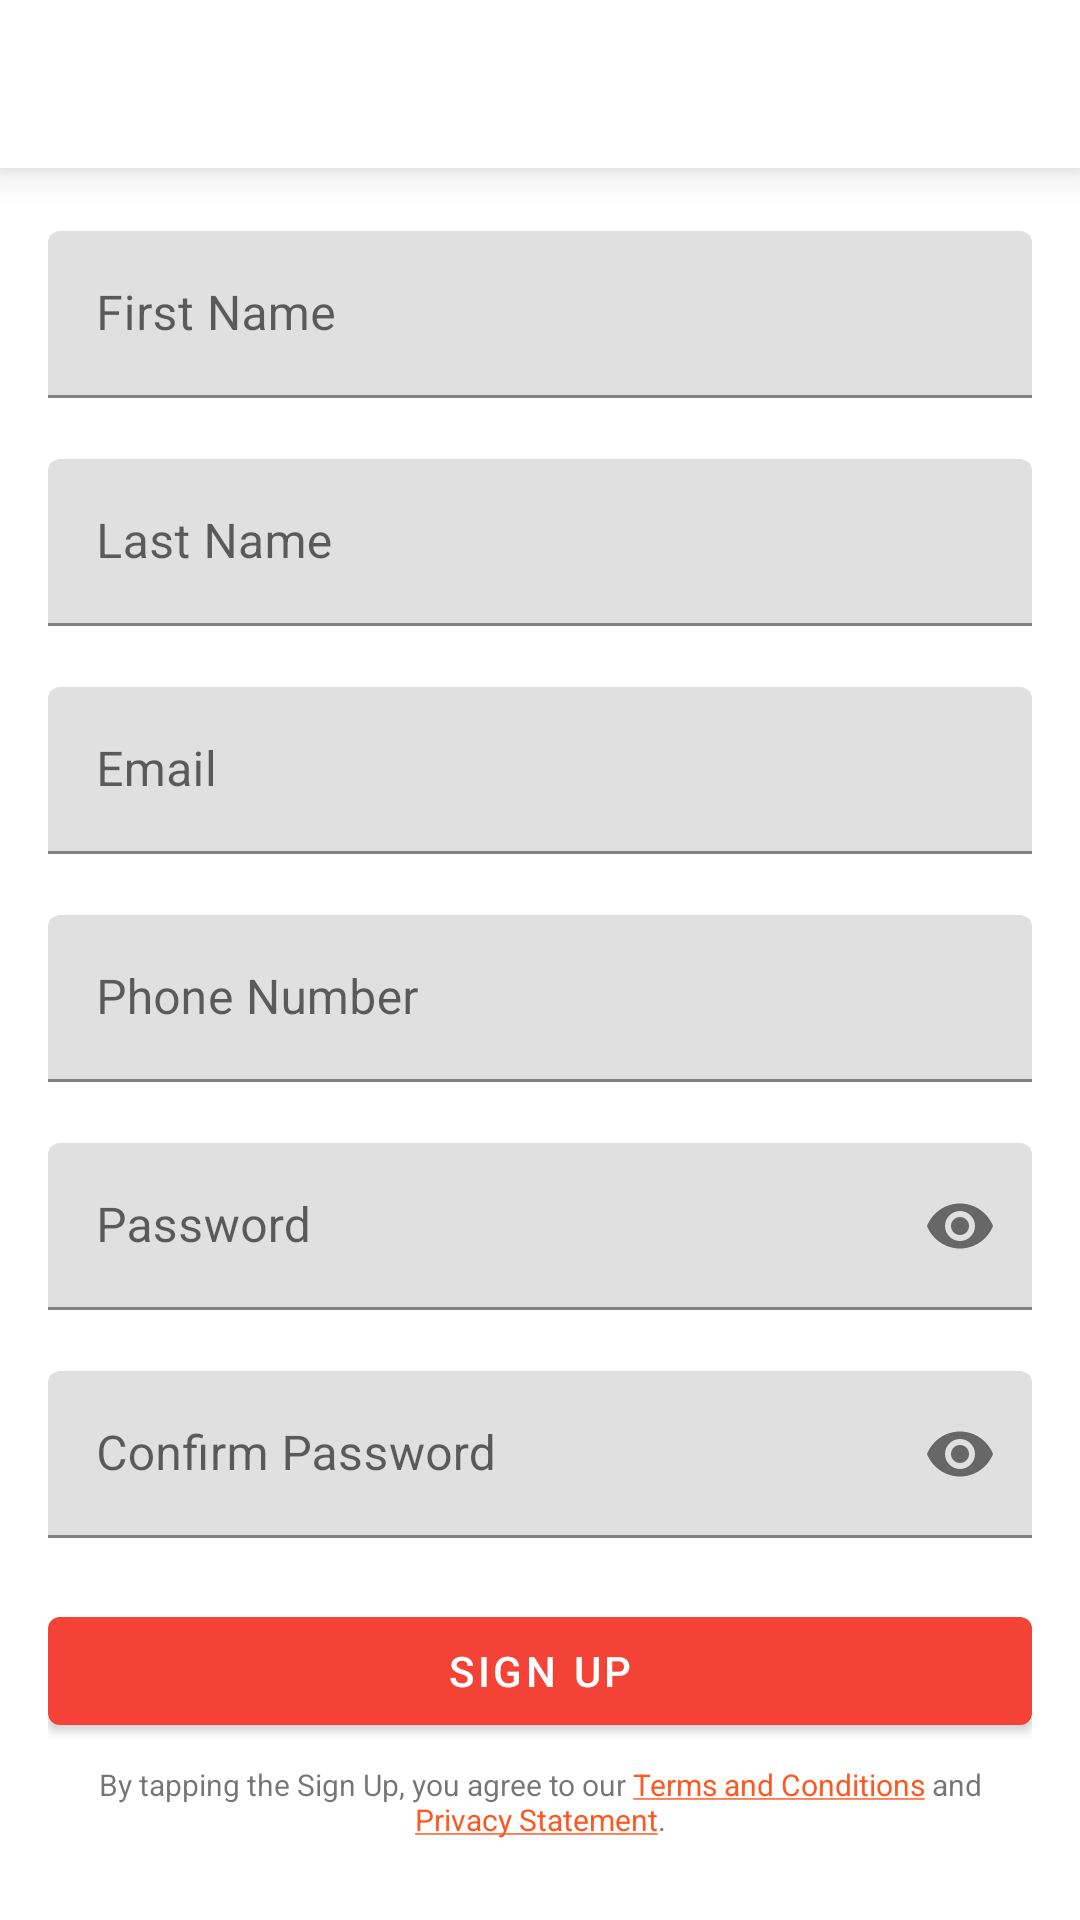

Write the Android layout XML for this screen, with the resource values it uses.
<!-- AndroidManifest.xml: application theme AppTheme -->
<!-- res/layout/activity_register.xml -->
<?xml version="1.0" encoding="utf-8"?>
<LinearLayout xmlns:android="http://schemas.android.com/apk/res/android"
    android:layout_width="match_parent"
    android:layout_height="match_parent"
    xmlns:app="http://schemas.android.com/apk/res-auto"
    android:orientation="vertical">

    <android.support.v7.widget.Toolbar
        android:id="@+id/login_toolbar"
        android:layout_width="match_parent"
        android:layout_height="wrap_content"
        android:minHeight="?attr/actionBarSize"
        android:elevation="8dp"
        android:background="@color/colorIcons"
        android:theme="@style/CustomLoginToolBarTheme"
        android:layout_marginBottom="5dp">
    </android.support.v7.widget.Toolbar>



       <ScrollView
           android:layout_width="match_parent"
           android:layout_height="wrap_content">

           <LinearLayout
               android:layout_width="wrap_content"
               android:layout_height="wrap_content"
               android:orientation="vertical"
               android:padding="16dp">


               <android.support.design.widget.TextInputLayout
                   android:id="@+id/text_input_first_name"
                   android:layout_width="match_parent"
                   android:layout_height="wrap_content"
                   app:errorEnabled="true"
                   android:focusableInTouchMode="true">

                   <android.support.design.widget.TextInputEditText
                       android:layout_width="match_parent"
                       android:layout_height="wrap_content"
                       android:hint="@string/first_name_string_text"
                       android:inputType="textPersonName" />

               </android.support.design.widget.TextInputLayout>

               <android.support.design.widget.TextInputLayout
                   android:id="@+id/text_input_last_name"
                   android:layout_width="match_parent"
                   android:layout_height="wrap_content"
                   app:errorEnabled="true">

                   <android.support.design.widget.TextInputEditText
                       android:layout_width="match_parent"
                       android:layout_height="wrap_content"
                       android:hint="@string/last_name_string_text"
                       android:inputType="textPersonName" />

               </android.support.design.widget.TextInputLayout>

               <android.support.design.widget.TextInputLayout
                   android:id="@+id/text_input_email"
                   android:layout_width="match_parent"
                   android:layout_height="wrap_content"
                   app:errorEnabled="true">

                   <android.support.design.widget.TextInputEditText
                       android:layout_width="match_parent"
                       android:layout_height="wrap_content"
                       android:hint="@string/prompt_email"
                       android:inputType="textEmailAddress" />

               </android.support.design.widget.TextInputLayout>

               <android.support.design.widget.TextInputLayout
                   android:id="@+id/text_input_phone"
                   android:layout_width="match_parent"
                   android:layout_height="wrap_content"
                   app:errorEnabled="true">

                   <android.support.design.widget.TextInputEditText
                       android:layout_width="match_parent"
                       android:layout_height="wrap_content"
                       android:hint="@string/phone_number_string_text"
                       android:inputType="number" />

               </android.support.design.widget.TextInputLayout>

               <android.support.design.widget.TextInputLayout
                   android:id="@+id/text_input_password"
                   android:layout_width="match_parent"
                   android:layout_height="wrap_content"
                   app:errorEnabled="true"
                   app:passwordToggleEnabled="true">

                   <android.support.design.widget.TextInputEditText
                       android:layout_width="match_parent"
                       android:layout_height="wrap_content"
                       android:hint="@string/prompt_password"
                       android:inputType="textPassword" />

               </android.support.design.widget.TextInputLayout>

               <android.support.design.widget.TextInputLayout
                   android:id="@+id/text_input_password_confirm"
                   android:layout_width="match_parent"
                   android:layout_height="wrap_content"
                   app:errorEnabled="true"
                   app:passwordToggleEnabled="true">

                   <android.support.design.widget.TextInputEditText
                       android:layout_width="match_parent"
                       android:layout_height="wrap_content"
                       android:hint="@string/prompt_password_confirm"
                       android:inputType="textPassword" />

               </android.support.design.widget.TextInputLayout>


               <android.support.design.button.MaterialButton
                   android:id="@+id/login_button"
                   android:layout_width="match_parent"
                   android:layout_height="wrap_content"
                   android:layout_marginBottom="7dp"
                   android:onClick="signUp"
                   android:text="@string/sign_up_text_string" />

               <TextView
                   android:layout_width="match_parent"
                   android:layout_height="wrap_content"
                   android:layout_gravity="center_vertical|center_horizontal"
                   android:gravity="center"
                   android:text="@string/terms_conditions"
                   android:textSize="10sp" />

           </LinearLayout>


       </ScrollView>


</LinearLayout>
<!-- resources referenced by this layout -->
<resources>
  <color name="colorIcons">#FFFFFF</color>
  <string name="first_name_string_text">First Name</string>
  <string name="last_name_string_text">Last Name</string>
  <string name="phone_number_string_text">Phone Number</string>
  <string name="prompt_email">Email</string>
  <string name="prompt_password">Password</string>
  <string name="prompt_password_confirm">Confirm Password</string>
  <string name="sign_up_text_string">Sign Up</string>
  <string name="terms_conditions">By tapping the Sign Up, you agree to our <u><font color="#FF5722">Terms and Conditions</font></u> and <u><font color="#FF5722">Privacy Statement</font></u>.</string>
  <style name="CustomLoginToolBarTheme" parent="Theme.MaterialComponents.Light.NoActionBar">
              <item name="android:actionMenuTextColor">@color/colorAccent</item>
              <item name="android:textAllCaps">false</item>
          <item name="android:textSize">20sp</item>
      </style>
  <style name="AppTheme" parent="Theme.MaterialComponents.Light.NoActionBar">
          
          <item name="colorPrimary">@color/colorPrimary</item>
          <item name="colorPrimaryDark">@color/colorPrimaryDark</item>
          <item name="colorAccent">@color/colorAccent</item>
      </style>
  <color name="colorAccent">#FF5722</color>
  <color name="colorPrimary">#F44336</color>
  <color name="colorPrimaryDark">#D32F2F</color>
</resources>
